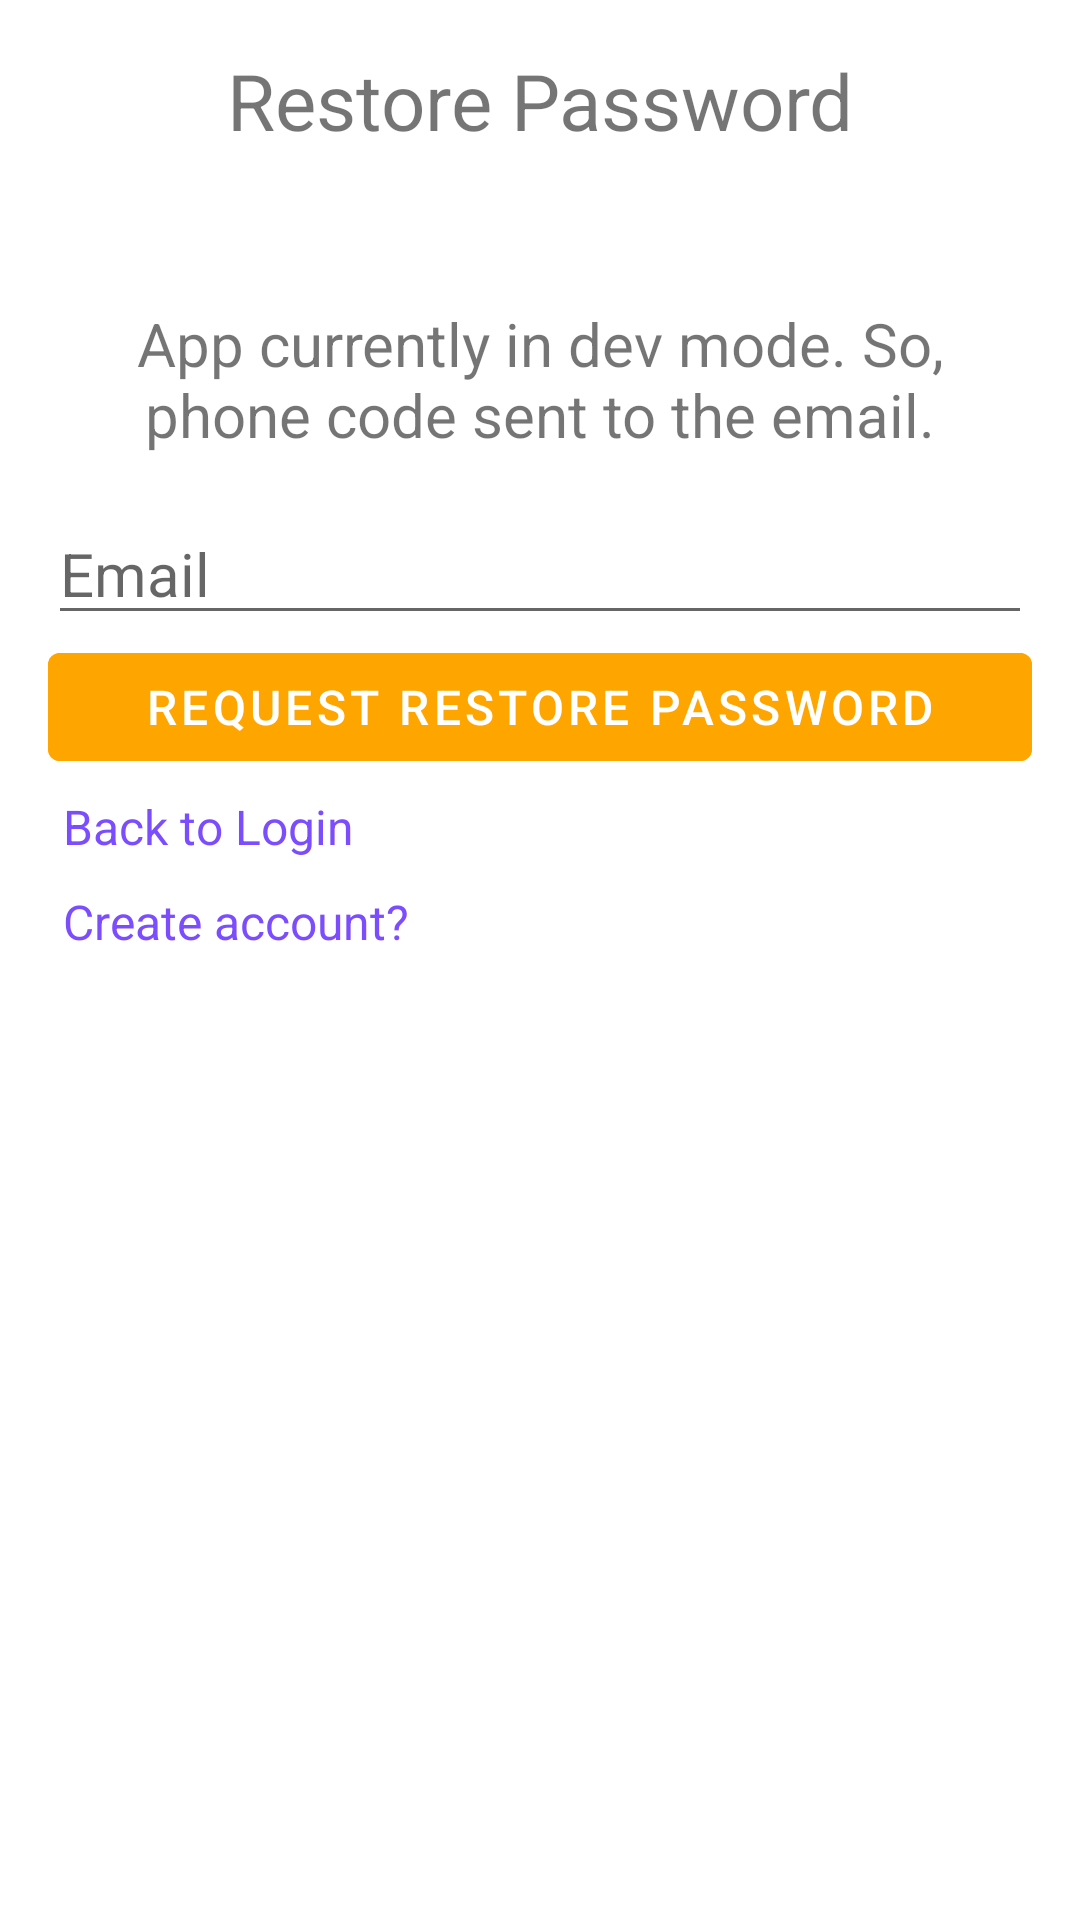

Layout XML and referenced resources for this Android screen:
<!-- AndroidManifest.xml: application theme Theme.MangoMessenger -->
<!-- res/layout/activity_restore.xml -->
<?xml version="1.0" encoding="utf-8"?>
<androidx.constraintlayout.widget.ConstraintLayout xmlns:android="http://schemas.android.com/apk/res/android"
    xmlns:app="http://schemas.android.com/apk/res-auto"
    xmlns:tools="http://schemas.android.com/tools"
    android:layout_width="match_parent"
    android:layout_height="match_parent"
    android:padding="16dp"
    tools:context=".ui.restore.RestoreActivity">

    <TextView
        android:id="@+id/title"
        android:layout_width="match_parent"
        android:layout_height="wrap_content"
        android:paddingBottom="50dp"
        android:text="@string/restorePassword"
        android:textSize="@dimen/title"
        android:textAlignment="center"
        app:layout_constraintEnd_toEndOf="parent"
        app:layout_constraintStart_toStartOf="parent"
        app:layout_constraintTop_toTopOf="parent"/>

    <TextView
        android:id="@+id/description"
        android:layout_width="match_parent"
        android:layout_height="wrap_content"
        android:text="@string/restorePasswordDescription"
        android:textSize="@dimen/common"
        android:textAlignment="center"
        android:paddingBottom="16dp"
        app:layout_constraintStart_toStartOf="parent"
        app:layout_constraintEnd_toEndOf="parent"
        app:layout_constraintTop_toBottomOf="@id/title"/>

    <EditText
        android:id="@+id/emailInput"
        android:layout_width="match_parent"
        android:layout_height="wrap_content"
        android:hint="@string/email"
        android:textSize="@dimen/common"
        android:autofillHints="emailAddress"
        android:inputType="textEmailAddress"
        app:layout_constraintStart_toStartOf="parent"
        app:layout_constraintEnd_toEndOf="parent"
        app:layout_constraintTop_toBottomOf="@id/description"/>

    <TextView
        android:id="@+id/emailPrompt"
        android:layout_width="match_parent"
        android:layout_height="wrap_content"
        android:text="@string/emailErrorFormat"
        android:textSize="@dimen/small"
        android:textColor="@color/danger"
        android:padding="5dp"
        android:visibility="gone"
        app:layout_constraintStart_toStartOf="parent"
        app:layout_constraintEnd_toEndOf="parent"
        app:layout_constraintTop_toBottomOf="@id/emailInput"/>

    <Button
        android:id="@+id/requestRestorePasswordButton"
        android:layout_width="match_parent"
        android:layout_height="wrap_content"
        android:text="@string/requestRestorePassword"
        android:textSize="@dimen/small"
        android:textColor="@color/white"
        android:backgroundTint="@color/orange"
        android:enabled="false"
        app:layout_constraintStart_toStartOf="parent"
        app:layout_constraintEnd_toEndOf="parent"
        app:layout_constraintTop_toBottomOf="@id/emailPrompt"/>

    <TextView
        android:id="@+id/backToLoginPrompt"
        android:layout_width="match_parent"
        android:layout_height="wrap_content"
        android:padding="5dp"
        android:text="@string/backToLoginPrompt"
        android:textColor="@color/primary"
        android:textSize="@dimen/small"
        app:layout_constraintEnd_toEndOf="parent"
        app:layout_constraintStart_toStartOf="parent"
        app:layout_constraintTop_toBottomOf="@id/requestRestorePasswordButton" />

    <TextView
        android:id="@+id/createAccountPrompt"
        android:layout_width="match_parent"
        android:layout_height="wrap_content"
        android:text="@string/createNewAccountPrompt"
        android:textSize="@dimen/small"
        android:textColor="@color/primary"
        android:padding="5dp"
        app:layout_constraintStart_toStartOf="parent"
        app:layout_constraintEnd_toEndOf="parent"
        app:layout_constraintTop_toBottomOf="@id/backToLoginPrompt"/>

</androidx.constraintlayout.widget.ConstraintLayout>
<!-- resources referenced by this layout -->
<resources>
  <color name="danger">#f44336</color>
  <color name="orange">#FFA500</color>
  <color name="primary">#7C4DFF</color>
  <color name="white">#FFFFFFFF</color>
  <dimen name="common">20sp</dimen>
  <dimen name="small">16sp</dimen>
  <dimen name="title">26sp</dimen>
  <string name="backToLoginPrompt">Back to Login</string>
  <string name="createNewAccountPrompt">Create account?</string>
  <string name="email">Email</string>
  <string name="emailErrorFormat">Email format is invalid.</string>
  <string name="requestRestorePassword">Request restore password</string>
  <string name="restorePassword">Restore Password</string>
  <string name="restorePasswordDescription">App currently in dev mode. So, phone code sent to the email.</string>
  <style name="Theme.MangoMessenger" parent="Theme.MaterialComponents.DayNight.DarkActionBar">
          
          <item name="colorPrimary">@color/purple_500</item>
          <item name="colorPrimaryVariant">@color/purple_700</item>
          <item name="colorOnPrimary">@color/white</item>
          
          <item name="colorSecondary">@color/teal_200</item>
          <item name="colorSecondaryVariant">@color/teal_700</item>
          <item name="colorOnSecondary">@color/black</item>
          
          <item name="android:statusBarColor" tools:targetApi="l">?attr/colorPrimaryVariant</item>
          
      </style>
  <color name="purple_500">#FF6200EE</color>
  <color name="purple_700">#FF3700B3</color>
  <color name="teal_200">#FF03DAC5</color>
  <color name="teal_700">#FF018786</color>
  <color name="black">#FF000000</color>
</resources>
